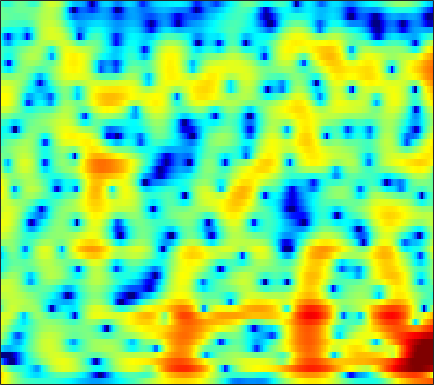

The file beside this chart, header and first rows:
6.6261, 5.8647, 4.834, 3.8024, 3.037, 2.04, 1.0908, 0.42296, -0.39523, -1.1173, -1.7321, -2.1232, -2.5478, -2.8823, -3.0855, -3.3044, -3.475, -3.5553, -3.5999, -3.585, -3.5514, -3.54, -3.5637, -3.6315
7.269, 6.341, 5.109, 3.892, 2.995, 1.826, 0.6906, -0.1398, -1.219, -2.27, -3.294, -4.054, -5.043, -5.968, -6.571, -7.156, -7.378, -7.274, -6.807, -6.087, -5.254, -4.626, -3.845, -3.16
4.412, 2.924, 1.008, -0.7263, -1.824, -2.934, -3.619, -3.902, -4.087, -4.203, -4.396, -4.666, -5.296, -6.33, -7.327, -8.894, -10.14, -10.06, -8.283, -5.785, -3.463, -1.971, -0.2812, 1.08
-10.27, -12.71, -16.02, -20.2, -25.38, -41.04, -22.2, -17.62, -13.75, -10.96, -8.72, -7.306, -5.776, -4.573, -3.822, -2.937, -2.131, -1.516, -0.6673, 0.2168, 1.087, 1.709, 2.472, 3.141
-27.31, -30.76, -45.1, -28.58, -24.37, -21.47, -18.99, -16.6, -13.39, -10.69, -8.464, -6.979, -5.196, -3.635, -2.605, -1.401, -0.3662, 0.3117, 1.111, 1.812, 2.419, 2.807, 3.228, 3.537
-7.22, -8.029, -8.857, -9.294, -9.199, -8.72, -8.223, -7.855, -7.179, -6.212, -5.097, -4.241, -3.101, -1.986, -1.172, -0.127, 0.8387, 1.477, 2.196, 2.778, 3.206, 3.429, 3.59, 3.592
-0.3002, -1.411, -2.974, -4.668, -5.937, -7.452, -8.71, -9.383, -9.575, -8.7, -7.117, -5.779, -4.039, -2.475, -1.442, -0.2396, 0.7965, 1.479, 2.246, 2.844, 3.261, 3.461, 3.564, 3.479
2.156, 0.9518, -0.8054, -2.893, -4.698, -7.327, -10.21, -12.41, -13.51, -11.36, -8.659, -6.901, -4.901, -3.201, -2.084, -0.7965, 0.2322, 0.8695, 1.573, 2.13, 2.535, 2.744, 2.895, 2.901
3.446, 2.579, 1.415, 0.1398, -0.8958, -2.218, -3.281, -3.911, -4.498, -4.7, -4.502, -4.157, -3.534, -2.802, -2.224, -1.405, -0.6057, -0.07029, 0.529, 0.9854, 1.309, 1.481, 1.602, 1.618
4.533, 3.94, 3.164, 2.299, 1.501, 0.2489, -1.119, -2.262, -3.957, -5.651, -6.773, -6.793, -5.735, -4.137, -2.991, -1.735, -0.7618, -0.19, 0.3625, 0.6892, 0.8164, 0.8029, 0.6975, 0.546
3.702, 3.779, 3.833, 3.824, 3.603, 2.849, 1.616, 0.3587, -1.952, -5.147, -8.231, -8.206, -5.609, -2.982, -1.407, 0.03832, 0.8071, 1.028, 0.9212, 0.4262, -0.3918, -1.168, -2.26, -3.106
-2.047, 0.1321, 1.798, 2.733, 3.171, 3.386, 3.261, 3.048, 2.63, 2.112, 1.678, 1.528, 1.513, 1.507, 1.452, 1.307, 0.9718, 0.497, -0.5266, -2.092, -4.361, -6.774, -11.69, -21.13
0.2434, 0.8984, 1.818, 2.401, 2.647, 2.885, 2.965, 2.923, 2.797, 2.609, 2.332, 2.093, 1.788, 1.479, 1.168, 0.6483, 0.02334, -0.5331, -1.435, -2.548, -3.833, -4.825, -6.143, -7.214
2.562, 2.591, 2.694, 2.832, 2.867, 2.841, 2.72, 2.548, 2.263, 1.952, 1.604, 1.292, 0.8472, 0.4577, 0.1863, -0.1998, -0.6234, -0.9541, -1.42, -1.968, -2.604, -3.136, -3.903, -4.751
3.449, 3.433, 3.295, 3.186, 3.098, 2.856, 2.508, 2.169, 1.582, 0.8792, 0.14, -0.4158, -1.14, -1.698, -1.913, -1.951, -1.813, -1.659, -1.463, -1.332, -1.335, -1.446, -1.732, -2.212
2.535, 2.712, 2.91, 2.934, 2.869, 2.636, 2.202, 1.73, 0.8289, -0.495, -2.285, -3.961, -6.704, -9.528, -9.959, -7.678, -4.958, -3.332, -1.72, -0.5981, 0.1475, 0.4952, 0.7219, 0.7171
-1.936, -1.045, 0.1035, 0.8589, 1.155, 1.343, 1.2, 0.8832, 0.221, -0.8017, -2.309, -3.691, -5.725, -7.613, -7.784, -6.077, -3.845, -2.351, -0.7181, 0.4893, 1.337, 1.786, 2.149, 2.296
-5.935, -4.312, -2.893, -1.766, -1.165, -0.6137, -0.3784, -0.4001, -0.5498, -0.7865, -1.169, -1.479, -1.683, -1.709, -1.59, -1.154, -0.5063, 0.01687, 0.713, 1.338, 1.818, 2.075, 2.255, 2.269
-5.006, -4.287, -3.372, -2.651, -2.113, -1.667, -1.407, -1.315, -1.408, -1.571, -1.629, -1.632, -1.517, -1.087, -0.6609, -0.04047, 0.6255, 1.114, 1.675, 2.095, 2.363, 2.437, 2.382, 2.144
-7.651, -6.304, -3.982, -2.316, -1.526, -1.052, -1.053, -1.314, -2.147, -3.46, -4.695, -5.129, -4.673, -3.116, -1.691, 0.04348, 1.435, 2.279, 3.123, 3.639, 3.851, 3.803, 3.457, 2.754
-5.792, -3.754, -1.86, -0.4534, 0.1017, 0.4036, 0.04535, -0.7034, -2.194, -4.828, -9.001, -12.51, -10.96, -5.669, -2.984, -0.3968, 1.458, 2.462, 3.432, 4.044, 4.293, 4.249, 3.842, 2.988
1.038, 0.9597, 1.032, 0.9523, 0.8154, 0.5528, 0.02246, -0.5641, -1.395, -2.33, -3.192, -3.458, -3.531, -3.081, -2.481, -1.615, -0.7185, -0.0853, 0.6159, 1.167, 1.521, 1.645, 1.617, 1.378
3.375, 3.038, 2.709, 2.285, 1.937, 1.308, 0.624, 0.04675, -0.8767, -1.736, -2.655, -3.271, -3.812, -4.191, -4.223, -3.958, -3.469, -2.972, -2.232, -1.533, -0.8969, -0.4923, -0.06184, 0.2392
4.681, 4.476, 4.047, 3.594, 3.148, 2.407, 1.501, 0.7094, -0.5665, -2.071, -3.795, -5.365, -7.47, -9.346, -10.17, -9.798, -8.324, -7.094, -5.516, -4.128, -2.949, -2.179, -1.301, -0.5953
4.826, 4.87, 4.668, 4.334, 3.933, 3.284, 2.308, 1.434, 0.007211, -1.889, -4.141, -6.47, -10.42, -16.2, -20.91, -17.08, -12.72, -10.54, -8.489, -6.805, -5.313, -4.266, -2.962, -1.829
3.795, 4.143, 4.436, 4.365, 4.159, 3.681, 2.949, 2.238, 1.124, -0.306, -1.893, -3.246, -5.213, -6.996, -8.26, -9.512, -10.62, -11.38, -12.05, -11.68, -9.791, -7.969, -5.659, -3.691
2.944, 3.457, 3.865, 3.951, 3.854, 3.459, 3.01, 2.512, 1.775, 0.949, -0.08163, -0.8311, -2.117, -3.48, -4.673, -6.56, -8.999, -11.58, -16.47, -19.32, -13.48, -10.03, -6.821, -4.549
3.554, 3.737, 3.504, 3.139, 2.735, 2.199, 1.662, 1.387, 1.048, 0.8311, 0.5203, 0.2614, -0.1914, -0.8761, -1.459, -2.447, -3.478, -4.268, -5.102, -5.489, -5.319, -4.923, -4.246, -3.57
5.225, 4.643, 3.427, 1.794, 0.3315, -1.627, -3.199, -3.133, -2.083, -0.7469, 0.3936, 0.8865, 1.395, 1.483, 1.418, 1.111, 0.6738, 0.262, -0.3466, -0.9504, -1.613, -2.138, -2.893, -3.713
6.16, 5.062, 3.356, 0.9581, -1.454, -5.94, -11.84, -10.21, -5.043, -1.763, 0.3069, 1.331, 2.158, 2.62, 2.706, 2.632, 2.278, 1.898, 1.196, 0.2879, -0.8813, -1.997, -3.933, -6.601
5.217, 4.206, 2.923, 1.619, 0.6121, -0.3735, -1.047, -0.9862, -0.6195, 0.1861, 0.8367, 1.351, 1.747, 1.937, 1.908, 1.67, 1.213, 0.7534, -0.001538, -0.9354, -2.011, -2.932, -4.328, -5.944
3.719, 2.768, 1.629, 0.8139, 0.5035, 0.2869, 0.489, 0.6667, 1.119, 1.472, 1.853, 1.95, 2.037, 1.842, 1.588, 1.004, 0.2594, -0.4299, -1.404, -2.37, -3.208, -3.696, -4.139, -4.431
1.483, -0.411, -3.084, -4.321, -3.517, -1.815, 0.08397, 1.067, 2.231, 2.906, 3.424, 3.488, 3.413, 2.965, 2.443, 1.406, 0.03265, -1.298, -3.369, -5.614, -7.164, -7.225, -6.112, -4.581
-0.1572, -2.439, -6.931, -9.302, -6.739, -2.881, -0.1929, 1.292, 2.61, 3.534, 3.942, 4.094, 3.883, 3.368, 2.711, 1.496, -0.2367, -1.948, -5.034, -9.571, -15.7, -14.04, -8.56, -4.978
-0.09254, -0.5483, -1.034, -1.136, -0.7883, -0.1337, 0.7592, 1.376, 2.109, 2.625, 2.834, 2.88, 2.651, 2.178, 1.609, 0.6477, -0.6007, -1.616, -3.03, -4.218, -4.883, -4.886, -4.262, -3.232
-1.469, -1.246, -0.7492, -0.3068, -0.01002, 0.5016, 0.9553, 1.293, 1.706, 1.956, 2.186, 2.124, 1.97, 1.52, 1.034, 0.1525, -0.9565, -1.887, -3.185, -4.316, -4.907, -4.861, -4.141, -2.98
-3.623, -2.647, -1.843, -1.219, -0.9391, -0.5376, -0.2055, 0.1388, 0.545, 1.02, 1.395, 1.578, 1.622, 1.376, 1.008, 0.1313, -1.166, -2.569, -5.181, -9.233, -15.24, -14.4, -8.224, -4.196
-5.141, -4.283, -3.883, -4.003, -4.217, -4.859, -5.04, -4.824, -3.759, -2.383, -1.228, -0.406, 0.2463, 0.5961, 0.5813, 0.2423, -0.4911, -1.331, -2.764, -4.444, -5.521, -5.259, -3.569, -1.443
-5.097, -5.177, -5.454, -6.68, -8.289, -12.22, -22.07, -22.89, -11.76, -7.157, -4.258, -2.915, -1.556, -0.7168, -0.3447, -0.06937, -0.05298, -0.1157, -0.2601, -0.3428, -0.2604, -0.01852, 0.5285, 1.297
-3.135, -3.33, -3.702, -4.483, -5.292, -6.556, -7.335, -7.394, -6.535, -5.102, -3.785, -2.977, -2.018, -1.355, -0.9512, -0.5415, -0.2427, -0.04665, 0.1701, 0.4176, 0.6962, 0.9421, 1.337, 1.795
0.09045, 0.109, -0.1511, -0.5049, -0.8758, -1.394, -1.77, -2.079, -2.266, -2.324, -2.417, -2.302, -2.204, -2.011, -1.793, -1.505, -1.167, -0.9428, -0.6627, -0.4029, -0.1265, 0.08962, 0.4284, 0.8086
3.385, 3.413, 3.231, 2.884, 2.515, 1.95, 1.153, 0.5278, -0.4411, -1.617, -2.75, -3.57, -4.439, -4.66, -4.513, -3.969, -3.379, -3.012, -2.659, -2.536, -2.545, -2.556, -2.47, -2.099
5.468, 5.437, 5.319, 4.953, 4.543, 3.769, 2.682, 1.679, -0.07104, -2.421, -5.468, -8.811, -14.7, -15.51, -11.82, -8.453, -6.601, -5.817, -5.477, -5.793, -6.87, -8.17, -10.32, -10.84
5.455, 5.551, 5.492, 5.205, 4.841, 4.064, 3.06, 2.099, 0.4137, -1.632, -4.056, -6.288, -8.872, -9.767, -9.356, -8.347, -7.557, -7.307, -7.389, -7.908, -9.015, -10.39, -12.76, -13.44
4.348, 4.583, 4.597, 4.431, 4.163, 3.66, 2.951, 2.262, 1.203, -0.01835, -1.422, -2.521, -3.851, -5.111, -6.008, -7.031, -8.022, -8.658, -9.115, -9.107, -8.617, -8.09, -7.212, -6.076
3.078, 3.174, 3.215, 3.123, 2.974, 2.762, 2.415, 2.045, 1.523, 0.8183, -0.123, -0.8616, -2.081, -3.623, -5.003, -7.374, -10.77, -14.35, -19.2, -15.12, -10.49, -8.012, -5.557, -3.612
0.9204, 0.6618, 0.4224, 0.2452, 0.2511, 0.3307, 0.5281, 0.7096, 0.7824, 0.6762, 0.3921, 0.0222, -0.7737, -1.856, -2.881, -4.62, -6.737, -8.324, -9.502, -8.661, -6.581, -4.987, -3.087, -1.467
-2.67, -3.753, -5.494, -6.687, -6.52, -5.165, -3.355, -2.166, -1.006, -0.2056, 0.2749, 0.358, 0.2656, -0.04812, -0.4162, -1.031, -1.656, -2.051, -2.373, -2.373, -2.08, -1.694, -1.022, -0.2509
-4.486, -6.508, -10.72, -17.77, -16.41, -9.724, -5.733, -3.758, -1.851, -0.5057, 0.3858, 0.8021, 1.173, 1.305, 1.274, 1.097, 0.8205, 0.5459, 0.1095, -0.3692, -0.8851, -1.245, -1.573, -1.527
-2.679, -3.468, -4.617, -5.182, -5.041, -4.33, -3.239, -2.241, -1.041, -0.04948, 0.7076, 1.212, 1.704, 2.012, 2.128, 2.154, 1.989, 1.712, 1.089, 0.09818, -1.434, -3.098, -6.354, -10.33
-2.374, -3.023, -3.807, -4.19, -4.212, -3.775, -3.058, -2.47, -1.711, -1.054, -0.4237, -0.014, 0.4516, 0.9195, 1.258, 1.627, 1.828, 1.837, 1.59, 0.9573, -0.1394, -1.326, -3.288, -4.842
-4.777, -6.588, -8.909, -10.29, -9.848, -7.968, -6.19, -5.331, -4.494, -4.076, -3.985, -4.042, -3.801, -3.04, -2.176, -0.8991, 0.2751, 0.9832, 1.651, 2.001, 2.086, 2.039, 1.929, 1.932
-5.811, -8.323, -12.83, -16.87, -14.5, -10.39, -7.938, -6.881, -6.476, -7.057, -8.996, -11.68, -17, -13.42, -8.722, -4.477, -1.658, -0.1316, 1.362, 2.403, 3.098, 3.455, 3.763, 3.927
-3.2, -3.992, -4.935, -5.537, -5.676, -5.492, -5.193, -5.046, -5.229, -5.868, -6.982, -7.953, -8.673, -7.64, -5.92, -3.475, -1.359, -0.05704, 1.331, 2.368, 3.113, 3.499, 3.818, 3.922
-1.426, -1.704, -2.116, -2.424, -2.556, -2.69, -2.793, -2.902, -3.015, -3.17, -3.264, -3.243, -3.043, -2.548, -2, -1.094, -0.1194, 0.5862, 1.433, 2.128, 2.652, 2.919, 3.098, 3.072
-0.7165, -0.9321, -1.196, -1.389, -1.486, -1.569, -1.611, -1.632, -1.622, -1.584, -1.512, -1.433, -1.256, -0.9674, -0.677, -0.2046, 0.335, 0.7647, 1.326, 1.835, 2.23, 2.431, 2.535, 2.428
-0.8659, -1.19, -1.455, -1.595, -1.631, -1.538, -1.36, -1.188, -1.042, -0.944, -0.9316, -0.9569, -0.9758, -0.9557, -0.8682, -0.6213, -0.1971, 0.2234, 0.8632, 1.506, 2.057, 2.37, 2.609, 2.6
-2.466, -3.233, -3.942, -4.036, -3.67, -2.876, -2.037, -1.513, -1.034, -0.8626, -0.9865, -1.262, -1.878, -2.675, -3.231, -3.523, -2.949, -2.038, -0.5659, 0.83, 1.988, 2.655, 3.269, 3.564
